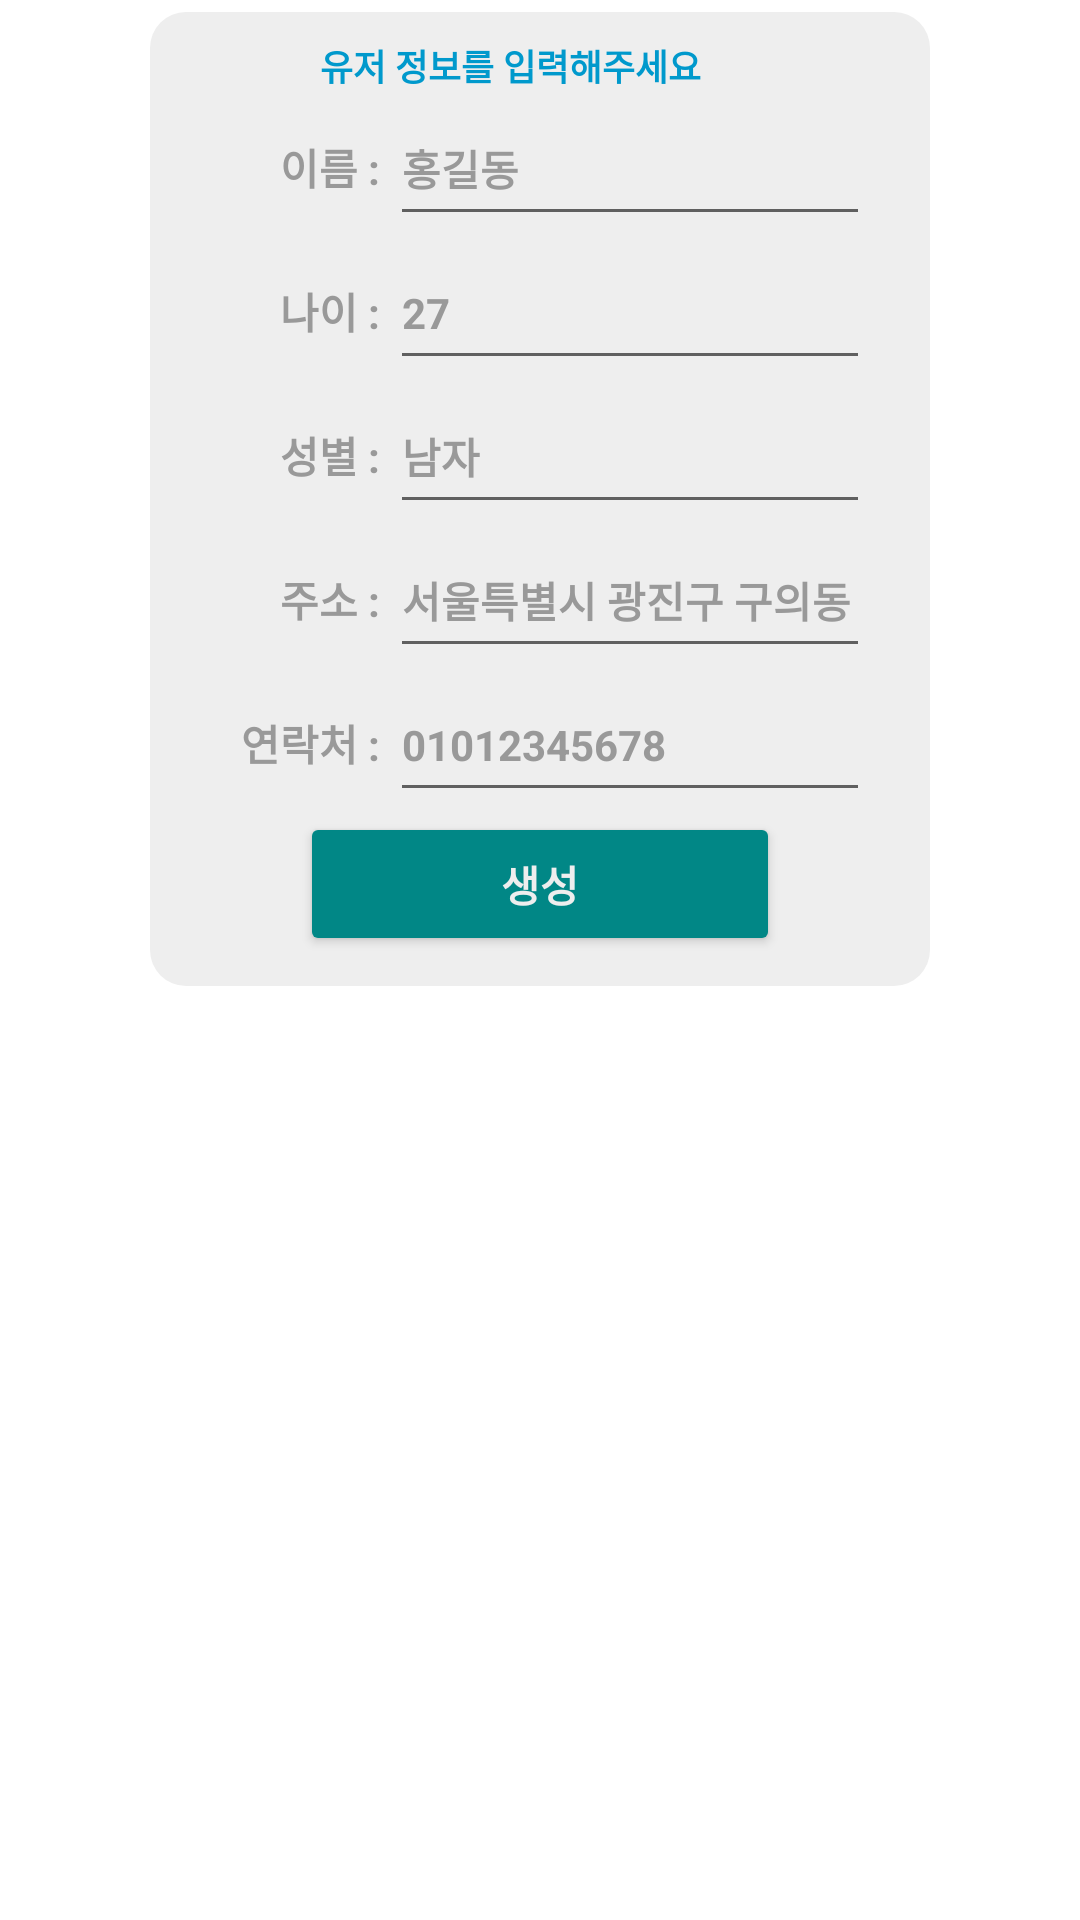

This screen was rendered from an Android layout file. Write that file and the resources it references.
<!-- AndroidManifest.xml: application theme Theme.Kotlin_Basic -->
<!-- res/layout/fragment_user_create_update.xml -->
<?xml version="1.0" encoding="utf-8"?>
<androidx.constraintlayout.widget.ConstraintLayout xmlns:android="http://schemas.android.com/apk/res/android"
    xmlns:app="http://schemas.android.com/apk/res-auto"
    xmlns:tools="http://schemas.android.com/tools"
    android:id="@+id/frameLayout"
    android:layout_width="match_parent"
    android:layout_height="match_parent"
    tools:context=".User.UserCreateFragment">

    <LinearLayout
        android:layout_width="match_parent"
        android:layout_height="match_parent"
        android:orientation="vertical"
        app:layout_constraintEnd_toEndOf="parent"
        app:layout_constraintStart_toStartOf="parent"
        app:layout_constraintTop_toTopOf="parent">

        <LinearLayout
            android:layout_width="match_parent"
            android:layout_height="wrap_content"
            android:layout_marginStart="50dp"
            android:layout_marginTop="4dp"
            android:layout_marginEnd="50dp"
            android:background="@drawable/default_border"
            android:orientation="vertical"
            android:paddingTop="5dp"
            android:paddingEnd="20dp"
            android:paddingBottom="10dp">

            <TextView
                android:id="@+id/create_update_status_message"
                android:layout_width="match_parent"
                android:layout_height="wrap_content"
                android:layout_marginTop="4dp"
                android:gravity="center"
                android:text="유저 정보를 입력해주세요"
                android:textColor="@android:color/holo_blue_dark"
                android:textSize="12sp"
                android:textStyle="bold" />

            <LinearLayout
                android:layout_width="match_parent"
                android:layout_height="match_parent"
                android:orientation="horizontal">

                <TextView
                    android:id="@+id/textView2"
                    android:layout_width="match_parent"
                    android:layout_height="wrap_content"
                    android:layout_weight="2"
                    android:gravity="end"
                    android:text="이름 : "
                    android:textColor="#999999"
                    android:textStyle="bold" />

                <EditText
                    android:id="@+id/create_update_user_name"
                    android:layout_width="match_parent"
                    android:layout_height="wrap_content"
                    android:layout_weight="1"
                    android:ems="10"
                    android:hint="홍길동"
                    android:inputType="textPersonName"
                    android:minHeight="48dp"
                    android:textColor="#333333"
                    android:textColorHint="#999999"
                    android:textSize="14sp"
                    android:textStyle="bold" />
            </LinearLayout>

            <LinearLayout
                android:layout_width="match_parent"
                android:layout_height="match_parent"
                android:orientation="horizontal">

                <TextView
                    android:id="@+id/textView5"
                    android:layout_width="match_parent"
                    android:layout_height="wrap_content"
                    android:layout_weight="2"
                    android:gravity="end"
                    android:text="나이 : "
                    android:textColor="#999999"
                    android:textStyle="bold" />

                <EditText
                    android:id="@+id/create_update_user_age"
                    android:layout_width="match_parent"
                    android:layout_height="wrap_content"
                    android:layout_weight="1"
                    android:ems="10"
                    android:hint="27"
                    android:inputType="textPersonName"
                    android:minHeight="48dp"
                    android:textColor="#333333"
                    android:textColorHint="#999999"
                    android:textSize="14sp"
                    android:textStyle="bold" />
            </LinearLayout>

            <LinearLayout
                android:layout_width="match_parent"
                android:layout_height="match_parent"
                android:orientation="horizontal">

                <TextView
                    android:id="@+id/textView7"
                    android:layout_width="match_parent"
                    android:layout_height="wrap_content"
                    android:layout_weight="2"
                    android:gravity="end"
                    android:text="성별 : "
                    android:textColor="#999999"
                    android:textStyle="bold" />

                <EditText
                    android:id="@+id/create_update_user_gender"
                    android:layout_width="match_parent"
                    android:layout_height="wrap_content"
                    android:layout_weight="1"
                    android:ems="10"
                    android:hint="남자"
                    android:inputType="textPersonName"
                    android:minHeight="48dp"
                    android:textColor="#333333"
                    android:textColorHint="#999999"
                    android:textSize="14sp"
                    android:textStyle="bold" />
            </LinearLayout>

            <LinearLayout
                android:layout_width="match_parent"
                android:layout_height="match_parent"
                android:orientation="horizontal">

                <TextView
                    android:id="@+id/textView9"
                    android:layout_width="match_parent"
                    android:layout_height="wrap_content"
                    android:layout_weight="2"
                    android:gravity="end"
                    android:text="주소 : "
                    android:textColor="#999999"
                    android:textStyle="bold" />

                <EditText
                    android:id="@+id/create_update_user_address"
                    android:layout_width="match_parent"
                    android:layout_height="wrap_content"
                    android:layout_weight="1"
                    android:ems="10"
                    android:hint="서울특별시 광진구 구의동"
                    android:inputType="textPersonName"
                    android:minHeight="48dp"
                    android:textColor="#333333"
                    android:textColorHint="#999999"
                    android:textSize="14sp"
                    android:textStyle="bold" />
            </LinearLayout>

            <LinearLayout
                android:layout_width="match_parent"
                android:layout_height="match_parent"
                android:orientation="horizontal">

                <TextView
                    android:id="@+id/textView11"
                    android:layout_width="match_parent"
                    android:layout_height="wrap_content"
                    android:layout_weight="2"
                    android:gravity="end"
                    android:text="연락처 : "
                    android:textColor="#999999"
                    android:textStyle="bold" />

                <EditText
                    android:id="@+id/create_update_user_phone"
                    android:layout_width="match_parent"
                    android:layout_height="wrap_content"
                    android:layout_weight="1"
                    android:ems="10"
                    android:hint="01012345678"
                    android:inputType="textPersonName"
                    android:minHeight="48dp"
                    android:textColor="#333333"
                    android:textColorHint="#999999"
                    android:textSize="14sp"
                    android:textStyle="bold" />
            </LinearLayout>

            <Button
                android:id="@+id/create_update_submit_btn"
                android:layout_width="match_parent"
                android:layout_height="wrap_content"
                android:layout_marginStart="50dp"
                android:layout_marginEnd="30dp"
                android:backgroundTint="@color/teal_700"
                android:text="생성"
                android:textColor="#eeeeee"
                android:textStyle="bold" />
        </LinearLayout>
    </LinearLayout>

</androidx.constraintlayout.widget.ConstraintLayout>
<!-- resources referenced by this layout -->
<resources>
  <!-- drawable default_border (drawable) -->
  <?xml version="1.0" encoding="utf-8"?>
  <shape xmlns:android="http://schemas.android.com/apk/res/android"
      android:shape="rectangle" >
      <solid android:color="#eeeeee" />
  
      <corners
          android:radius="12dp"/>
  </shape>
  <style name="Theme.Kotlin_Basic" parent="Theme.MaterialComponents.DayNight.DarkActionBar">
          
          <item name="colorPrimary">@color/purple_500</item>
          <item name="colorPrimaryVariant">@color/purple_700</item>
          <item name="colorOnPrimary">@color/white</item>
          
          <item name="colorSecondary">@color/teal_200</item>
          <item name="colorSecondaryVariant">@color/teal_700</item>
          <item name="colorOnSecondary">@color/black</item>
          
          <item name="android:statusBarColor" tools:targetApi="l">?attr/colorPrimaryVariant</item>
          
      </style>
  <!-- not gathered from this repository: default colours our renderer supplied (Android Studio template values) -->
  <color name="purple_500">#FF6200EE</color>
  <color name="purple_700">#FF3700B3</color>
  <color name="teal_200">#FF03DAC5</color>
  <color name="teal_700">#FF018786</color>
  <color name="black">#FF000000</color>
  <color name="white">#FFFFFFFF</color>
</resources>
